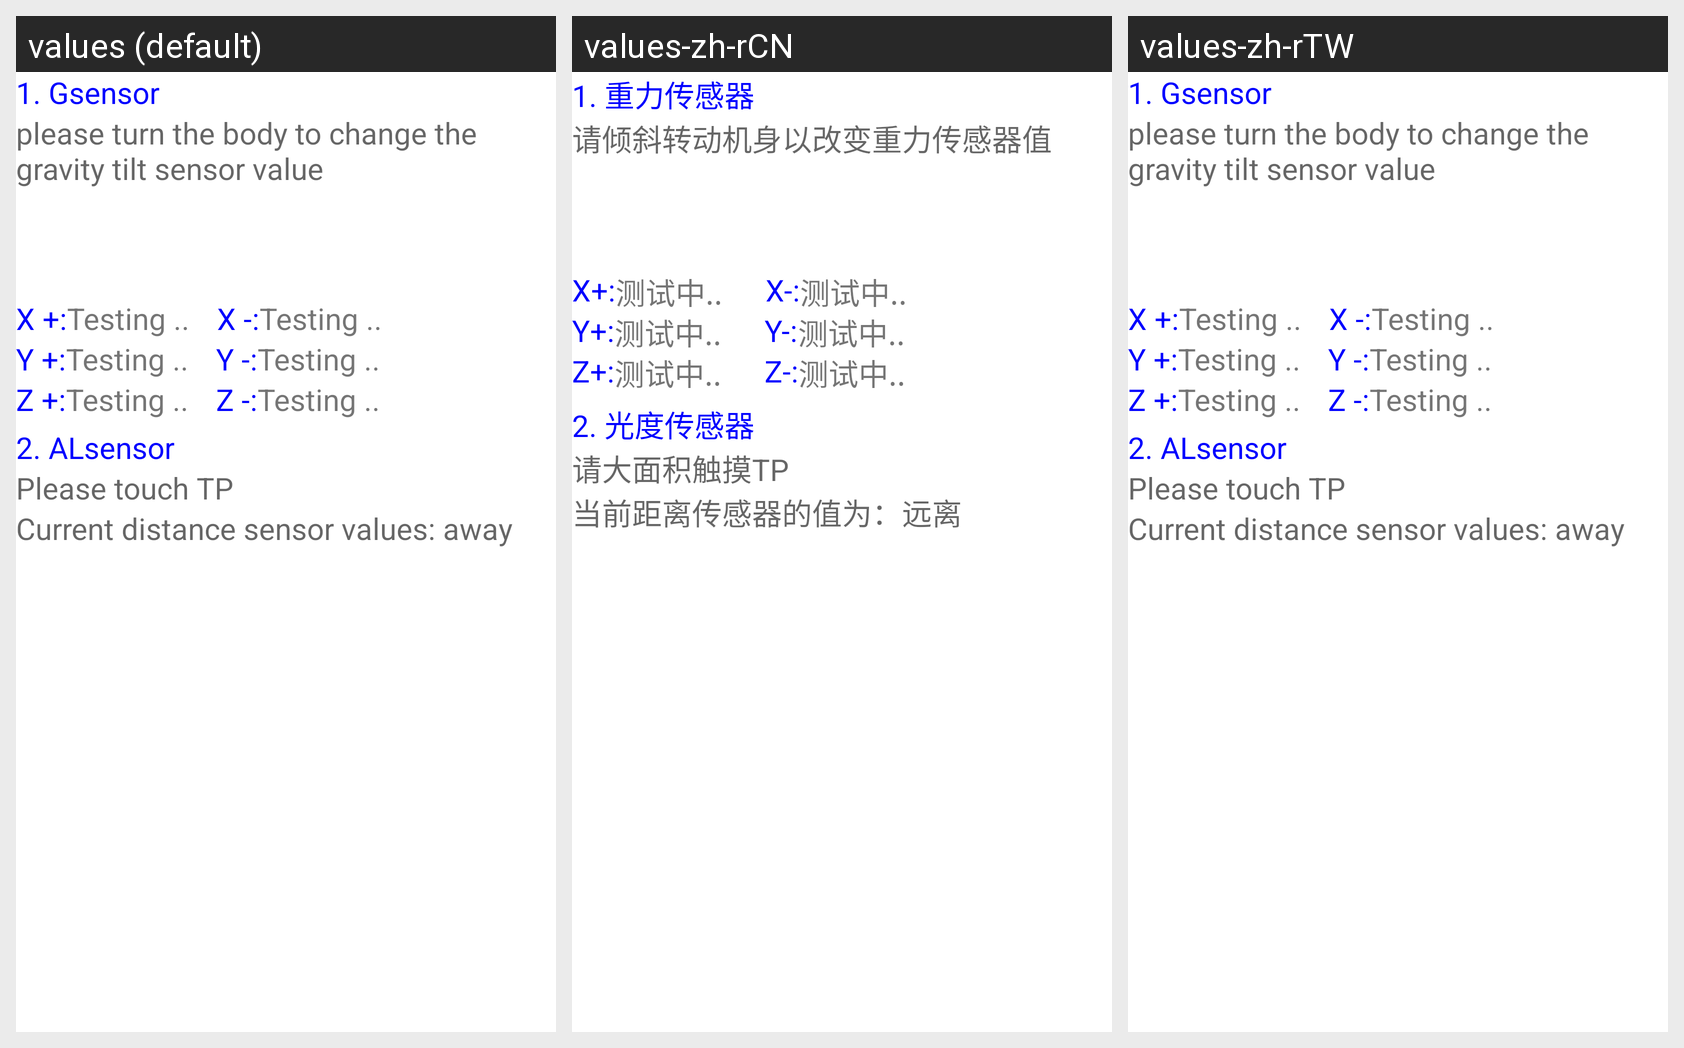

The same Android screen rendered under several of its app's locales, left to right. List the strings drawn on it with the default value and each locale's translation.
Android screen res/layout/sensor_test_nops.xml rendered under 3 locales, left to right: values (default), values-zh-rCN, values-zh-rTW. Device: Nexus 5 (rendered at 1080×1920; each locale shown at half size, 540×960, under a caption strip naming it); theme Theme.MaterialComponents.DayNight.NoActionBar.
Strings drawn on this screen, with the default value and each locale's value (text and hints the layout hard-codes, and strings that could not be matched under every locale, appear in the picture but are not listed):

Text_Gsensor
  values: 1. Gsensor
  values-zh-rCN: 1. 重力传感器
  values-zh-rTW: 1. Gsensor  [not translated; the default value is used]

GSensor_Test_Info
  values: please turn the body to change the gravity tilt sensor value
  values-zh-rCN: 请倾斜转动机身以改变重力传感器值
  values-zh-rTW: please turn the body to change the gravity tilt sensor value  [not translated; the default value is used]

tv_G_X1
  values: X +:
  values-zh-rCN: X+:
  values-zh-rTW: X +:  [not translated; the default value is used]

tv_G_ceshi
  values: Testing ..
  values-zh-rCN: 测试中..
  values-zh-rTW: Testing ..  [not translated; the default value is used]

tv_G_X2
  values: X -:
  values-zh-rCN: X-:
  values-zh-rTW: X -:  [not translated; the default value is used]

tv_G_Y1
  values: Y +:
  values-zh-rCN: Y+:
  values-zh-rTW: Y +:  [not translated; the default value is used]

tv_G_Y2
  values: Y -:
  values-zh-rCN: Y-:
  values-zh-rTW: Y -:  [not translated; the default value is used]

tv_G_Z1
  values: Z +:
  values-zh-rCN: Z+:
  values-zh-rTW: Z +:  [not translated; the default value is used]

tv_G_Z2
  values: Z -:
  values-zh-rCN: Z-:
  values-zh-rTW: Z -:  [not translated; the default value is used]

Text_ALS
  values: 2. ALsensor
  values-zh-rCN: 2. 光度传感器
  values-zh-rTW: 2. ALsensor  [not translated; the default value is used]

ALSSensor_Test_Info_False
  values: Please touch TP
  values-zh-rCN: 请大面积触摸TP
  values-zh-rTW: Please touch TP  [not translated; the default value is used]

Text_ALSPS_VALUE_AWAY
  values: Current distance sensor values: away
  values-zh-rCN: 当前距离传感器的值为：远离
  values-zh-rTW: Current distance sensor values: away  [not translated; the default value is used]
